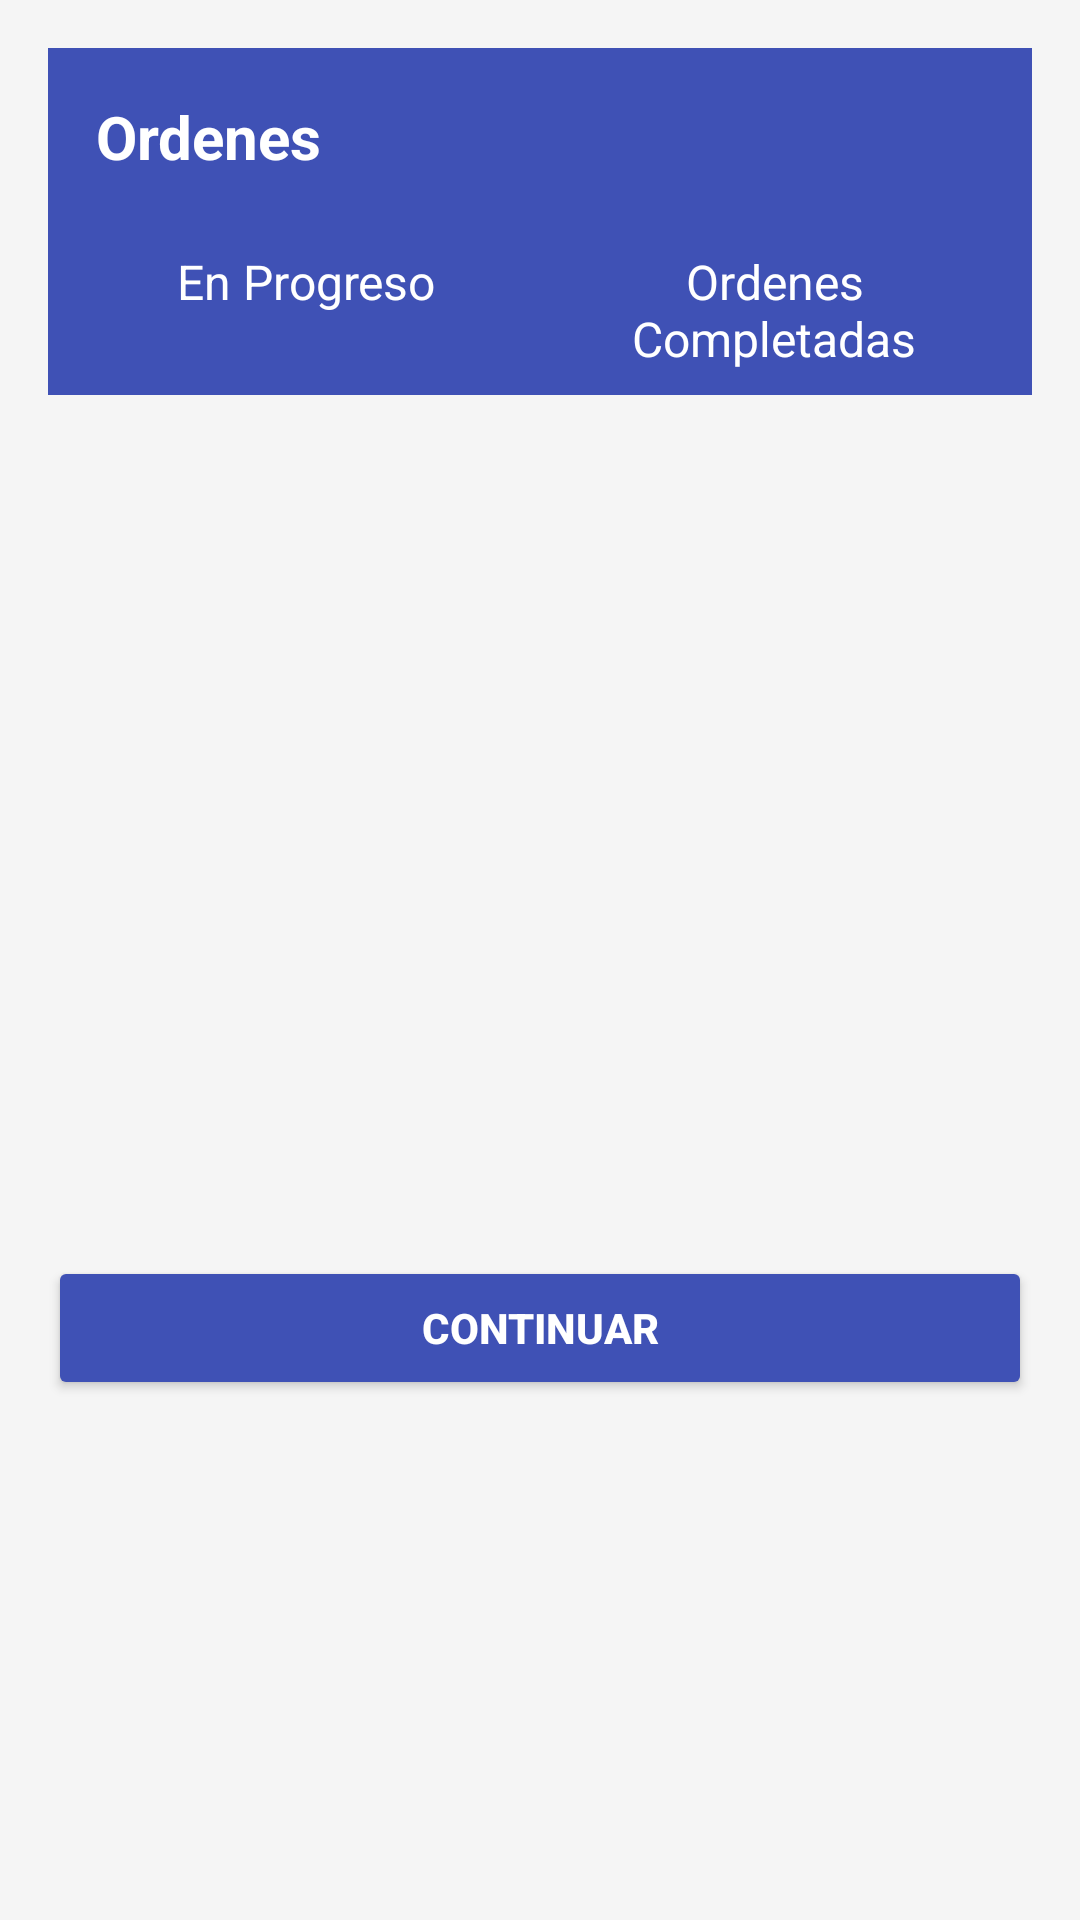

Write the Android layout XML for this screen, with the resource values it uses.
<!-- AndroidManifest.xml: application theme Theme.AppTracking -->
<!-- res/layout/activity_orden_listas.xml -->
<?xml version="1.0" encoding="utf-8"?>
    <LinearLayout
        xmlns:android="http://schemas.android.com/apk/res/android"
        android:layout_width="match_parent"
        android:layout_height="match_parent"
        android:orientation="vertical"
        android:padding="16dp"
        android:background="@color/backgroundColor">

        
        <LinearLayout
            android:layout_width="match_parent"
            android:layout_height="wrap_content"
            android:orientation="vertical"
            android:background="@color/colorPrimary"
            android:id="@+id/main">

            <TextView
                android:layout_width="wrap_content"
                android:layout_height="wrap_content"
                android:text="Ordenes"
                android:textSize="20sp"
                android:textStyle="bold"
                android:textColor="@android:color/white"
                android:padding="16dp" />

            
            <LinearLayout
                android:layout_width="match_parent"
                android:layout_height="wrap_content"
                android:orientation="horizontal"
                android:background="@color/colorPrimary"
                android:padding="8dp">

                <TextView
                    android:layout_width="0dp"
                    android:layout_height="wrap_content"
                    android:layout_weight="1"
                    android:text="En Progreso"
                    android:textSize="16sp"
                    android:textColor="@android:color/white"
                    android:gravity="center" />

                <TextView
                    android:layout_width="0dp"
                    android:layout_height="wrap_content"
                    android:layout_weight="1"
                    android:text="Ordenes Completadas"
                    android:textSize="16sp"
                    android:textColor="@android:color/white"
                    android:gravity="center" />
            </LinearLayout>

        </LinearLayout>

        
    <androidx.recyclerview.widget.RecyclerView
        android:id="@+id/recyclerViewOrders"
        android:layout_width="match_parent"
        android:layout_height="255dp"
        android:layout_marginTop="16dp" />

    <Button
        android:id="@+id/btnContinue"
        android:layout_width="match_parent"
        android:layout_height="wrap_content"
        android:layout_marginTop="16dp"
        android:backgroundTint="@color/colorPrimary"
        android:padding="12dp"
        android:text="Continuar"
        android:textColor="@android:color/white"
        android:textStyle="bold" />

</LinearLayout>
<!-- resources referenced by this layout -->
<resources>
  <color name="backgroundColor">#F5F5F5</color>
  <color name="colorPrimary">#3F51B5</color>
  <style name="Theme.AppTracking" parent="Theme.MaterialComponents.DayNight.DarkActionBar">
          
          <item name="colorPrimary">@color/purple_500</item>
          <item name="colorPrimaryVariant">@color/purple_700</item>
          <item name="colorOnPrimary">@color/white</item>
          
          <item name="colorSecondary">@color/teal_200</item>
          <item name="colorSecondaryVariant">@color/teal_700</item>
          <item name="colorOnSecondary">@color/black</item>
          
          <item name="android:statusBarColor">?attr/colorPrimaryVariant</item>
          
      </style>
  <color name="purple_500">#FF6200EE</color>
  <color name="purple_700">#FF3700B3</color>
  <color name="white">#FFFFFFFF</color>
  <color name="teal_200">#FF03DAC5</color>
  <color name="teal_700">#FF018786</color>
  <color name="black">#FF000000</color>
</resources>
